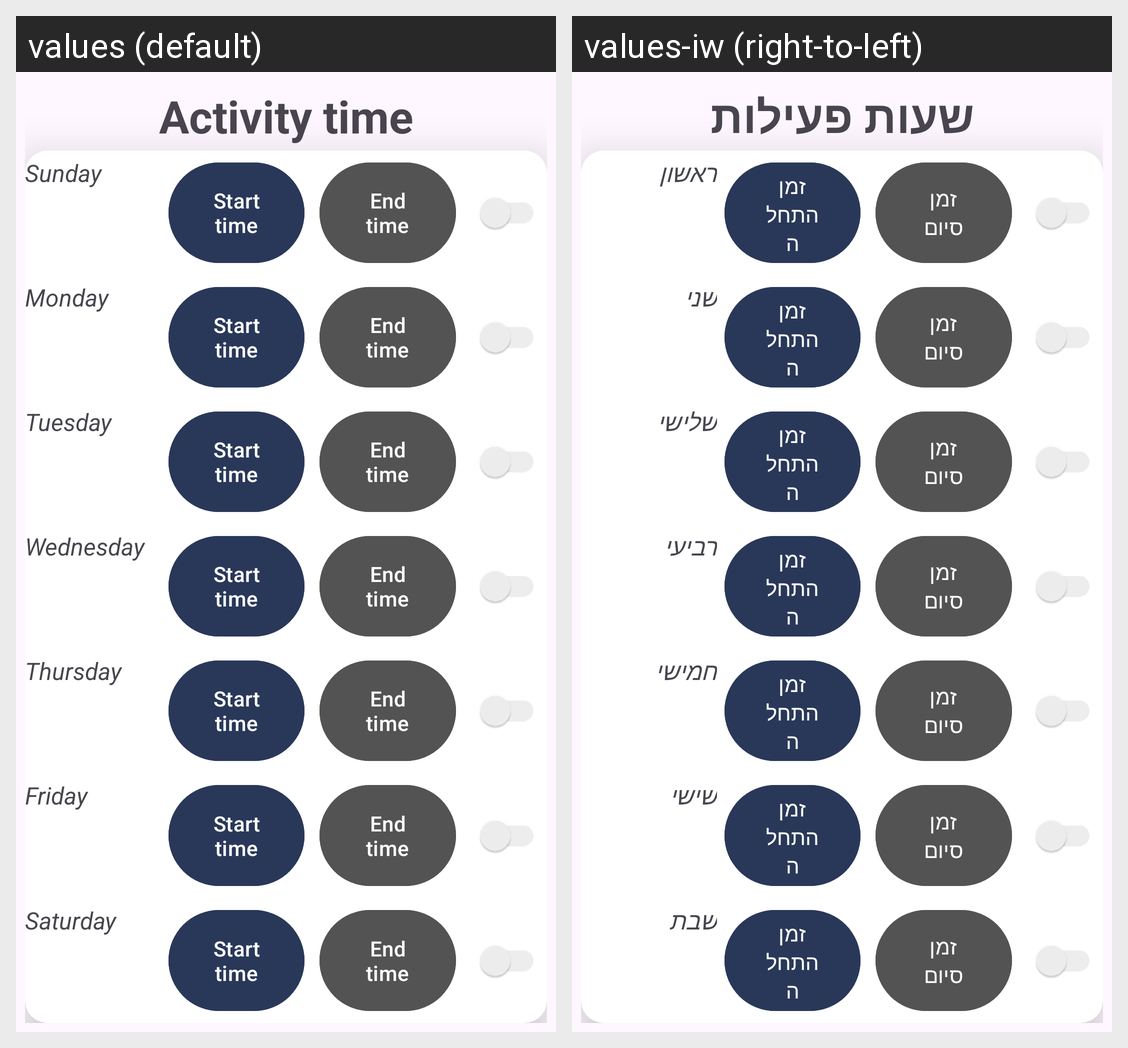

Locale-by-locale string values for the Android screen shown in this grid:
Android screen res/layout/fragment_new_merchant_times.xml rendered under 2 locales, left to right: values (default), values-iw (right-to-left). Device: Nexus 5 (rendered at 1080×1920; each locale shown at half size, 540×960, under a caption strip naming it); theme Theme.LineMaster.
Strings drawn on this screen, with the default value and each locale's value (text and hints the layout hard-codes, and strings that could not be matched under every locale, appear in the picture but are not listed):

ActivityTime
  values: Activity time
  values-iw: שעות פעילות

Sunday
  values: Sunday
  values-iw: ראשון

startTime
  values: Start time
  values-iw: זמן התחלה

endTime
  values: End time
  values-iw: זמן סיום

Monday
  values: Monday
  values-iw: שני

Tuesday
  values: Tuesday
  values-iw: שלישי

Wednesday
  values: Wednesday
  values-iw: רביעי

Thursday
  values: Thursday
  values-iw: חמישי

Friday
  values: Friday
  values-iw: שישי

Saturday
  values: Saturday
  values-iw: שבת
